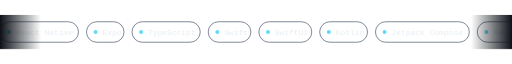
t = 0.00 s
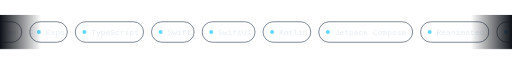
t = 1.67 s
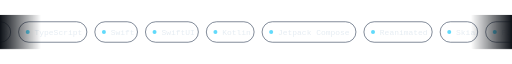
t = 3.33 s
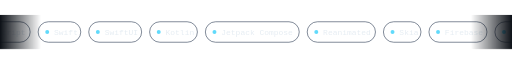
t = 5.00 s
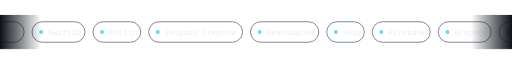
t = 6.67 s
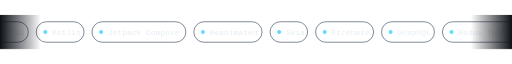
t = 8.33 s

The animated SVG that drew these frames (rendered in a browser with its animation timeline set to each time). Animation: 1 CSS @keyframes rule; frames cover the first 8.33 s, repeats indefinitely.

<svg xmlns="http://www.w3.org/2000/svg" width="900" height="60" viewBox="0 0 900 60"><defs><linearGradient id="f" x1="0" x2="1"><stop offset="0" stop-color="#0D1117"/><stop offset=".08" stop-color="#0D1117" stop-opacity="0"/><stop offset=".92" stop-color="#0D1117" stop-opacity="0"/><stop offset="1" stop-color="#0D1117"/></linearGradient><clipPath id="c"><rect width="900" height="60"/></clipPath></defs><style>@keyframes s{from{transform:translateX(0)}to{transform:translateX(-2392px)}}.t{animation:s 40s linear infinite}</style><g clip-path="url(#c)"><g class="t"><g><g transform="translate(0,12)"><rect width="138" height="36" rx="18" fill="none" stroke="#24344D"/><circle cx="16" cy="18" r="3.5" fill="#61DAFB"/><text x="28" y="23" font-family="ui-monospace,Menlo,Consolas,monospace" font-size="14" fill="#E6EDF3">React Native</text></g><g transform="translate(152,12)"><rect width="66" height="36" rx="18" fill="none" stroke="#24344D"/><circle cx="16" cy="18" r="3.5" fill="#61DAFB"/><text x="28" y="23" font-family="ui-monospace,Menlo,Consolas,monospace" font-size="14" fill="#E6EDF3">Expo</text></g><g transform="translate(232,12)"><rect width="120" height="36" rx="18" fill="none" stroke="#24344D"/><circle cx="16" cy="18" r="3.5" fill="#61DAFB"/><text x="28" y="23" font-family="ui-monospace,Menlo,Consolas,monospace" font-size="14" fill="#E6EDF3">TypeScript</text></g><g transform="translate(366,12)"><rect width="75" height="36" rx="18" fill="none" stroke="#24344D"/><circle cx="16" cy="18" r="3.5" fill="#61DAFB"/><text x="28" y="23" font-family="ui-monospace,Menlo,Consolas,monospace" font-size="14" fill="#E6EDF3">Swift</text></g><g transform="translate(455,12)"><rect width="93" height="36" rx="18" fill="none" stroke="#24344D"/><circle cx="16" cy="18" r="3.5" fill="#61DAFB"/><text x="28" y="23" font-family="ui-monospace,Menlo,Consolas,monospace" font-size="14" fill="#E6EDF3">SwiftUI</text></g><g transform="translate(562,12)"><rect width="84" height="36" rx="18" fill="none" stroke="#24344D"/><circle cx="16" cy="18" r="3.5" fill="#61DAFB"/><text x="28" y="23" font-family="ui-monospace,Menlo,Consolas,monospace" font-size="14" fill="#E6EDF3">Kotlin</text></g><g transform="translate(660,12)"><rect width="165" height="36" rx="18" fill="none" stroke="#24344D"/><circle cx="16" cy="18" r="3.5" fill="#61DAFB"/><text x="28" y="23" font-family="ui-monospace,Menlo,Consolas,monospace" font-size="14" fill="#E6EDF3">Jetpack Compose</text></g><g transform="translate(839,12)"><rect width="120" height="36" rx="18" fill="none" stroke="#24344D"/><circle cx="16" cy="18" r="3.5" fill="#61DAFB"/><text x="28" y="23" font-family="ui-monospace,Menlo,Consolas,monospace" font-size="14" fill="#E6EDF3">Reanimated</text></g><g transform="translate(973,12)"><rect width="66" height="36" rx="18" fill="none" stroke="#24344D"/><circle cx="16" cy="18" r="3.5" fill="#61DAFB"/><text x="28" y="23" font-family="ui-monospace,Menlo,Consolas,monospace" font-size="14" fill="#E6EDF3">Skia</text></g><g transform="translate(1053,12)"><rect width="102" height="36" rx="18" fill="none" stroke="#24344D"/><circle cx="16" cy="18" r="3.5" fill="#61DAFB"/><text x="28" y="23" font-family="ui-monospace,Menlo,Consolas,monospace" font-size="14" fill="#E6EDF3">Firebase</text></g><g transform="translate(1169,12)"><rect width="93" height="36" rx="18" fill="none" stroke="#24344D"/><circle cx="16" cy="18" r="3.5" fill="#61DAFB"/><text x="28" y="23" font-family="ui-monospace,Menlo,Consolas,monospace" font-size="14" fill="#E6EDF3">GraphQL</text></g><g transform="translate(1276,12)"><rect width="147" height="36" rx="18" fill="none" stroke="#24344D"/><circle cx="16" cy="18" r="3.5" fill="#61DAFB"/><text x="28" y="23" font-family="ui-monospace,Menlo,Consolas,monospace" font-size="14" fill="#E6EDF3">Redux Toolkit</text></g><g transform="translate(1437,12)"><rect width="156" height="36" rx="18" fill="none" stroke="#24344D"/><circle cx="16" cy="18" r="3.5" fill="#61DAFB"/><text x="28" y="23" font-family="ui-monospace,Menlo,Consolas,monospace" font-size="14" fill="#E6EDF3">TanStack Query</text></g><g transform="translate(1607,12)"><rect width="66" height="36" rx="18" fill="none" stroke="#24344D"/><circle cx="16" cy="18" r="3.5" fill="#61DAFB"/><text x="28" y="23" font-family="ui-monospace,Menlo,Consolas,monospace" font-size="14" fill="#E6EDF3">MMKV</text></g><g transform="translate(1687,12)"><rect width="84" height="36" rx="18" fill="none" stroke="#24344D"/><circle cx="16" cy="18" r="3.5" fill="#61DAFB"/><text x="28" y="23" font-family="ui-monospace,Menlo,Consolas,monospace" font-size="14" fill="#E6EDF3">SQLite</text></g><g transform="translate(1785,12)"><rect width="102" height="36" rx="18" fill="none" stroke="#24344D"/><circle cx="16" cy="18" r="3.5" fill="#61DAFB"/><text x="28" y="23" font-family="ui-monospace,Menlo,Consolas,monospace" font-size="14" fill="#E6EDF3">Fastlane</text></g><g transform="translate(1901,12)"><rect width="156" height="36" rx="18" fill="none" stroke="#24344D"/><circle cx="16" cy="18" r="3.5" fill="#61DAFB"/><text x="28" y="23" font-family="ui-monospace,Menlo,Consolas,monospace" font-size="14" fill="#E6EDF3">GitHub Actions</text></g><g transform="translate(2071,12)"><rect width="138" height="36" rx="18" fill="none" stroke="#24344D"/><circle cx="16" cy="18" r="3.5" fill="#61DAFB"/><text x="28" y="23" font-family="ui-monospace,Menlo,Consolas,monospace" font-size="14" fill="#E6EDF3">Azure DevOps</text></g><g transform="translate(2223,12)"><rect width="66" height="36" rx="18" fill="none" stroke="#24344D"/><circle cx="16" cy="18" r="3.5" fill="#61DAFB"/><text x="28" y="23" font-family="ui-monospace,Menlo,Consolas,monospace" font-size="14" fill="#E6EDF3">Jest</text></g><g transform="translate(2303,12)"><rect width="75" height="36" rx="18" fill="none" stroke="#24344D"/><circle cx="16" cy="18" r="3.5" fill="#61DAFB"/><text x="28" y="23" font-family="ui-monospace,Menlo,Consolas,monospace" font-size="14" fill="#E6EDF3">Detox</text></g></g><g transform="translate(2392,0)"><g transform="translate(0,12)"><rect width="138" height="36" rx="18" fill="none" stroke="#24344D"/><circle cx="16" cy="18" r="3.5" fill="#61DAFB"/><text x="28" y="23" font-family="ui-monospace,Menlo,Consolas,monospace" font-size="14" fill="#E6EDF3">React Native</text></g><g transform="translate(152,12)"><rect width="66" height="36" rx="18" fill="none" stroke="#24344D"/><circle cx="16" cy="18" r="3.5" fill="#61DAFB"/><text x="28" y="23" font-family="ui-monospace,Menlo,Consolas,monospace" font-size="14" fill="#E6EDF3">Expo</text></g><g transform="translate(232,12)"><rect width="120" height="36" rx="18" fill="none" stroke="#24344D"/><circle cx="16" cy="18" r="3.5" fill="#61DAFB"/><text x="28" y="23" font-family="ui-monospace,Menlo,Consolas,monospace" font-size="14" fill="#E6EDF3">TypeScript</text></g><g transform="translate(366,12)"><rect width="75" height="36" rx="18" fill="none" stroke="#24344D"/><circle cx="16" cy="18" r="3.5" fill="#61DAFB"/><text x="28" y="23" font-family="ui-monospace,Menlo,Consolas,monospace" font-size="14" fill="#E6EDF3">Swift</text></g><g transform="translate(455,12)"><rect width="93" height="36" rx="18" fill="none" stroke="#24344D"/><circle cx="16" cy="18" r="3.5" fill="#61DAFB"/><text x="28" y="23" font-family="ui-monospace,Menlo,Consolas,monospace" font-size="14" fill="#E6EDF3">SwiftUI</text></g><g transform="translate(562,12)"><rect width="84" height="36" rx="18" fill="none" stroke="#24344D"/><circle cx="16" cy="18" r="3.5" fill="#61DAFB"/><text x="28" y="23" font-family="ui-monospace,Menlo,Consolas,monospace" font-size="14" fill="#E6EDF3">Kotlin</text></g><g transform="translate(660,12)"><rect width="165" height="36" rx="18" fill="none" stroke="#24344D"/><circle cx="16" cy="18" r="3.5" fill="#61DAFB"/><text x="28" y="23" font-family="ui-monospace,Menlo,Consolas,monospace" font-size="14" fill="#E6EDF3">Jetpack Compose</text></g><g transform="translate(839,12)"><rect width="120" height="36" rx="18" fill="none" stroke="#24344D"/><circle cx="16" cy="18" r="3.5" fill="#61DAFB"/><text x="28" y="23" font-family="ui-monospace,Menlo,Consolas,monospace" font-size="14" fill="#E6EDF3">Reanimated</text></g><g transform="translate(973,12)"><rect width="66" height="36" rx="18" fill="none" stroke="#24344D"/><circle cx="16" cy="18" r="3.5" fill="#61DAFB"/><text x="28" y="23" font-family="ui-monospace,Menlo,Consolas,monospace" font-size="14" fill="#E6EDF3">Skia</text></g><g transform="translate(1053,12)"><rect width="102" height="36" rx="18" fill="none" stroke="#24344D"/><circle cx="16" cy="18" r="3.5" fill="#61DAFB"/><text x="28" y="23" font-family="ui-monospace,Menlo,Consolas,monospace" font-size="14" fill="#E6EDF3">Firebase</text></g><g transform="translate(1169,12)"><rect width="93" height="36" rx="18" fill="none" stroke="#24344D"/><circle cx="16" cy="18" r="3.5" fill="#61DAFB"/><text x="28" y="23" font-family="ui-monospace,Menlo,Consolas,monospace" font-size="14" fill="#E6EDF3">GraphQL</text></g><g transform="translate(1276,12)"><rect width="147" height="36" rx="18" fill="none" stroke="#24344D"/><circle cx="16" cy="18" r="3.5" fill="#61DAFB"/><text x="28" y="23" font-family="ui-monospace,Menlo,Consolas,monospace" font-size="14" fill="#E6EDF3">Redux Toolkit</text></g><g transform="translate(1437,12)"><rect width="156" height="36" rx="18" fill="none" stroke="#24344D"/><circle cx="16" cy="18" r="3.5" fill="#61DAFB"/><text x="28" y="23" font-family="ui-monospace,Menlo,Consolas,monospace" font-size="14" fill="#E6EDF3">TanStack Query</text></g><g transform="translate(1607,12)"><rect width="66" height="36" rx="18" fill="none" stroke="#24344D"/><circle cx="16" cy="18" r="3.5" fill="#61DAFB"/><text x="28" y="23" font-family="ui-monospace,Menlo,Consolas,monospace" font-size="14" fill="#E6EDF3">MMKV</text></g><g transform="translate(1687,12)"><rect width="84" height="36" rx="18" fill="none" stroke="#24344D"/><circle cx="16" cy="18" r="3.5" fill="#61DAFB"/><text x="28" y="23" font-family="ui-monospace,Menlo,Consolas,monospace" font-size="14" fill="#E6EDF3">SQLite</text></g><g transform="translate(1785,12)"><rect width="102" height="36" rx="18" fill="none" stroke="#24344D"/><circle cx="16" cy="18" r="3.5" fill="#61DAFB"/><text x="28" y="23" font-family="ui-monospace,Menlo,Consolas,monospace" font-size="14" fill="#E6EDF3">Fastlane</text></g><g transform="translate(1901,12)"><rect width="156" height="36" rx="18" fill="none" stroke="#24344D"/><circle cx="16" cy="18" r="3.5" fill="#61DAFB"/><text x="28" y="23" font-family="ui-monospace,Menlo,Consolas,monospace" font-size="14" fill="#E6EDF3">GitHub Actions</text></g><g transform="translate(2071,12)"><rect width="138" height="36" rx="18" fill="none" stroke="#24344D"/><circle cx="16" cy="18" r="3.5" fill="#61DAFB"/><text x="28" y="23" font-family="ui-monospace,Menlo,Consolas,monospace" font-size="14" fill="#E6EDF3">Azure DevOps</text></g><g transform="translate(2223,12)"><rect width="66" height="36" rx="18" fill="none" stroke="#24344D"/><circle cx="16" cy="18" r="3.5" fill="#61DAFB"/><text x="28" y="23" font-family="ui-monospace,Menlo,Consolas,monospace" font-size="14" fill="#E6EDF3">Jest</text></g><g transform="translate(2303,12)"><rect width="75" height="36" rx="18" fill="none" stroke="#24344D"/><circle cx="16" cy="18" r="3.5" fill="#61DAFB"/><text x="28" y="23" font-family="ui-monospace,Menlo,Consolas,monospace" font-size="14" fill="#E6EDF3">Detox</text></g></g></g></g><rect width="900" height="60" fill="url(#f)"/></svg>
